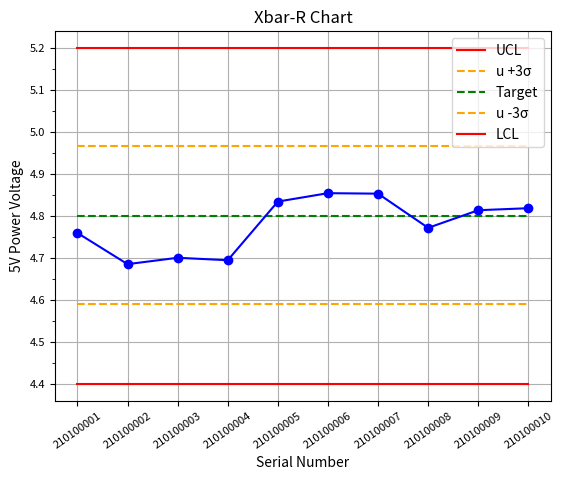

Source code (Python):
''' Control - Chart 管制圖'''
import matplotlib.pyplot as plt
from matplotlib.ticker import MultipleLocator
import numpy as np
import random

# ================= 規格參數(格式需求: list) =================
Serial_Number = ['210100001', '210100002', '210100003', '210100004', '210100005', '210100006', '210100007',
                 '210100008', '210100009', '210100010']

Higher_Specs = [5.2, 5.2, 5.2, 5.2, 5.2, 5.2, 5.2, 5.2, 5.2, 5.2]   #從CSV的上限規格套入
Target = [4.8, 4.8, 4.8, 4.8, 4.8, 4.8, 4.8, 4.8, 4.8, 4.8]     #從CSV的規格(下限+上限) / 2 套入中心值, 要注意是否落在中心值
Lower_Specs = [4.4, 4.4, 4.4, 4.4, 4.4, 4.4, 4.4, 4.4, 4.4, 4.4]    #從CSV的下限規格套入

# ================= 假量測數據(格式需求: list) =================
Means = []
for i in range(0, 10):
    j = random.uniform(4.65, 4.95)
    Means.append(j)
#print('數據: ',Means)

# ================= 圖面設定 =================
fig, ax = plt.subplots() # Create a figure and an axes.

# ================= Y 軸刻度設定 =================
ax.yaxis.set_minor_locator(MultipleLocator(0.05))  #間隔0.05

# ================= 運算(規格: Target + 1sigma, Target - 1sigma) =================
count = len(Target) # 判斷樣品數量

std = np.std(Means) # 標準差
'''標準差 尚未 除以 標準係數差'''

mean = np.mean(Means)   # 平均值

add_3sigma = (mean + (3 * std))    # 運算 平均值 + 3Sigma
sub_3sigma = (mean - (3 * std))    # 運算 平均值 - 3Sigma

Line_add_3sigma_Specs = []
Line_sub_3sigma_Specs = []

for k in range(count):
    Line_add_3sigma_Specs.append(add_3sigma)
    Line_sub_3sigma_Specs.append(sub_3sigma)

# ================= 畫圖(規格: 上限值, 下限值, 目標值) =================
Line_Higher_Specs = plt.plot(Higher_Specs, label="UCL", linestyle='-', color='r')

Line_add_3sigma_Specs = plt.plot(Line_add_3sigma_Specs, label="u +3σ", linestyle='--', color='orange')

Line_Target = plt.plot(Target, label="Target", linestyle='--', color="g")

Line_sub_3sigma_Specs = plt.plot(Line_sub_3sigma_Specs, label="u -3σ", linestyle='--', color='orange')

Line_Lower_Specs = plt.plot(Lower_Specs, label="LCL", linestyle='-', color='r')

# ================= 畫圖(量測數據) =================
#Line_Means = plt.plot(Means, label="Means", linestyle='-', color='b') #可以使用
Line_Means = plt.plot(Serial_Number, Means, 'bo-')

# ================= 圖面 Tile, Legend 設定 =================
ax.set_title('Xbar-R Chart')
ax.legend()

plt.xlabel('Serial Number')
plt.ylabel('5V Power Voltage')

plt.xticks(fontsize=8, rotation=35)
plt.yticks(fontsize=8)

plt.grid(True)
plt.show()